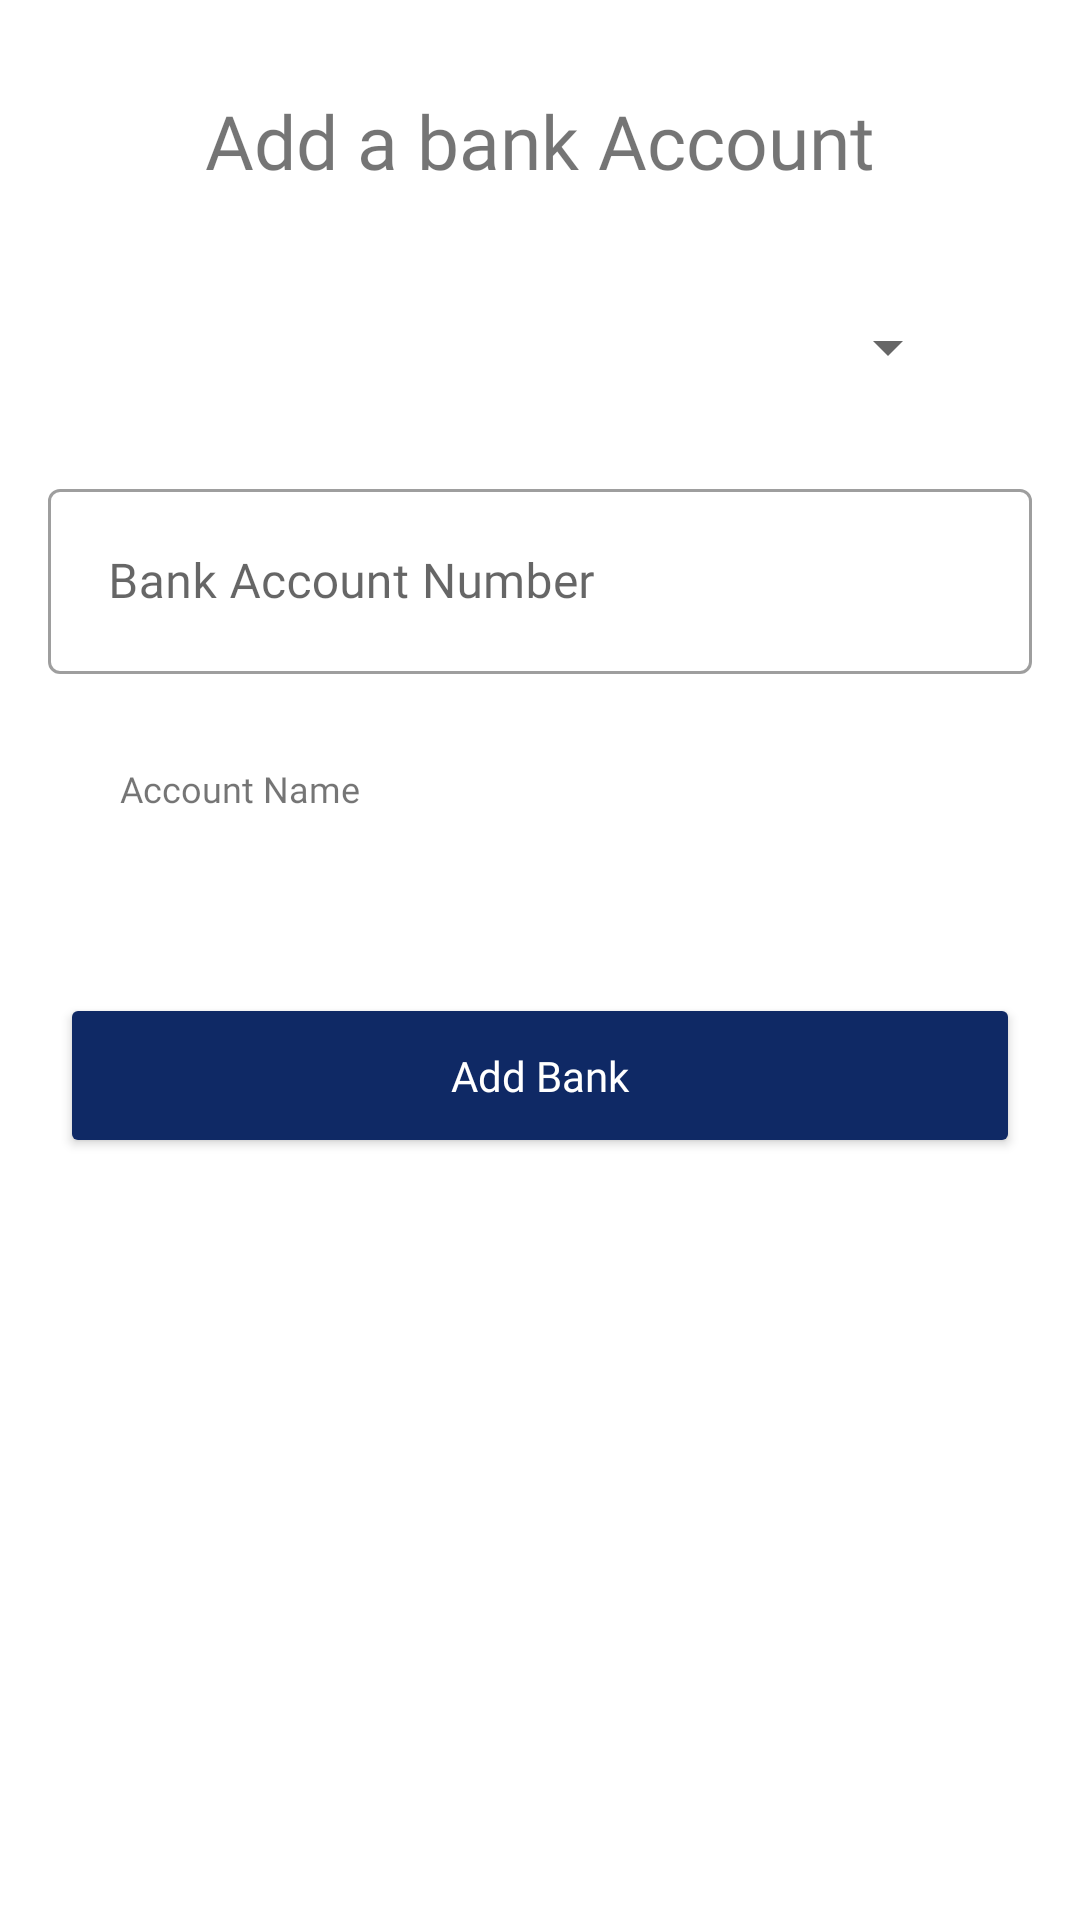

The Android layout XML behind this screen, and the referenced resources:
<!-- AndroidManifest.xml: application theme SplashScreenTheme -->
<!-- res/layout/add_bank_bottom_sheet_dialogue.xml -->
<?xml version="1.0" encoding="utf-8"?>
<layout
    xmlns:tools="http://schemas.android.com/tools"
    xmlns:android="http://schemas.android.com/apk/res/android"
    xmlns:app="http://schemas.android.com/apk/res-auto">

    <data>
        <variable
            name="data"
            type="com.adashi.escrow.ui.addbank.AddBankViewModel" />

    </data>

    <LinearLayout
        android:layout_width="match_parent"
        android:background="?android:colorBackground"
        android:layout_height="wrap_content">

        <LinearLayout
            app:layout_constraintTop_toTopOf="parent"
            app:layout_constraintStart_toStartOf="parent"
            app:layout_constraintEnd_toEndOf="parent"
            android:orientation="vertical"
            app:layout_constraintBottom_toBottomOf="parent"
            android:layout_width="match_parent"
            android:layout_height="wrap_content">

            <LinearLayout
                android:orientation="vertical"
                android:id="@+id/any"
                android:layout_width="match_parent"
                android:layout_height="wrap_content"
                android:layout_marginTop="10dp"
                android:gravity="center_horizontal"
                android:layout_marginStart="20dp"
                android:layout_marginEnd="20dp"
                android:padding="20dp">
                <TextView
                    android:id="@+id/trans_title"
                    android:text="Add a bank Account"
                    android:textSize="25dp"
                    android:fontFamily="@font/googlesans_medium"
                    android:layout_width="wrap_content"
                    android:layout_height="wrap_content"/>
            </LinearLayout>
            <LinearLayout
                android:orientation="vertical"
                android:id="@+id/transprice"
                android:layout_width="match_parent"
                android:layout_height="wrap_content"
                android:layout_marginTop="10dp"
                android:layout_marginStart="20dp"
                android:layout_marginEnd="20dp"
                android:background="@drawable/rounded_gray_background"
                android:paddingEnd="20dp"
                android:paddingTop="10dp"
                android:paddingBottom="10dp"
                android:paddingStart="20dp">

             <Spinner
                 android:id="@+id/spinner"
                 android:text="bank"
                 android:layout_height="wrap_content"
                 android:layout_width="match_parent"/>

            </LinearLayout>

            <com.google.android.material.textfield.TextInputLayout
                android:id="@+id/bank_number_field"
                style="@style/Widget.MaterialComponents.TextInputLayout.OutlinedBox.Dense"
                android:layout_width="match_parent"
                android:layout_height="wrap_content"
                android:layout_marginStart="16dp"
                android:layout_marginTop="20dp"
                android:layout_marginEnd="16dp"
                android:fontFamily="@font/googlesans_regular"
                android:hint="Bank Account Number"
                app:helperTextEnabled="true"
                app:layout_constraintEnd_toEndOf="parent"
                app:layout_constraintStart_toStartOf="parent"
                app:layout_constraintTop_toBottomOf="@+id/warning_info">

                <com.google.android.material.textfield.TextInputEditText
                    android:id="@+id/bank_number"
                    android:layout_width="match_parent"
                    android:layout_height="wrap_content"
                    android:maxLength="10"
                    android:fontFamily="@font/googlesans_regular"
                    android:inputType="number"
                    android:padding="20dp"
                    android:singleLine="true" />
            </com.google.android.material.textfield.TextInputLayout>

            <LinearLayout
                android:orientation="vertical"
                android:id="@+id/statuss"
                android:layout_width="match_parent"
                android:layout_height="wrap_content"
                android:layout_marginTop="10dp"
                android:layout_marginStart="20dp"
                android:layout_marginEnd="20dp"
                android:background="@drawable/rounded_gray_background"
                android:padding="20dp">
                <TextView
                    android:text="Account Name"
                    android:textSize="12dp"
                    android:fontFamily="@font/googlesans_regular"
                    android:layout_width="wrap_content"
                    android:layout_height="wrap_content"/>
             <androidx.constraintlayout.widget.ConstraintLayout
                 android:layout_width="match_parent"
                 android:layout_height="wrap_content">
                 <TextView
                     android:id="@+id/account_name"
                     tools:text="Enike Braimoh"
                     android:textSize="15dp"
                     app:layout_constraintTop_toTopOf="parent"
                     app:layout_constraintStart_toStartOf="parent"
                     app:layout_constraintBottom_toBottomOf="parent"
                     android:fontFamily="@font/googlesans_medium"
                     android:layout_width="wrap_content"
                     android:layout_height="wrap_content"/>
                 <ProgressBar
                     app:layout_constraintEnd_toEndOf="@+id/account_name"
                     app:layout_constraintTop_toTopOf="@+id/account_name"
                     app:layout_constraintStart_toStartOf="@+id/account_name"
                     app:layout_constraintBottom_toBottomOf="@+id/account_name"
                     android:id="@+id/progressBar"
                     android:visibility="invisible"
                     android:indeterminate="true"
                     android:indeterminateTintMode="src_atop"
                     android:indeterminateTint="@color/primaryColor"
                     style="?android:attr/progressBarStyle"
                     android:layout_width="30dp"
                     android:layout_height="30dp" />
             </androidx.constraintlayout.widget.ConstraintLayout>
            </LinearLayout>

            <Button
                android:id="@+id/addbank"
                android:layout_marginTop="10dp"
                android:backgroundTint="@color/primaryColor"
                android:layout_marginBottom="20dp"
                android:fontFamily="@font/googlesans_medium"
                app:layout_constraintTop_toTopOf="parent"
                android:layout_width="match_parent"
                style="@style/buttons"
                android:textAllCaps="false"
                android:text="Add Bank"
                android:layout_height="wrap_content"/>


        </LinearLayout>
    </LinearLayout>
</layout>
<!-- resources referenced by this layout -->
<resources>
  <color name="primaryColor">#0F2965</color>
  <style name="buttons">
          <item name="android:padding">18dp</item>
          <item name="android:layout_marginStart">20dp</item>
          <item name="android:layout_marginEnd">20dp</item>
          <item name="android:textColor">@color/white</item>
      </style>
  <style name="SplashScreenTheme" parent="Theme.Escrow">
          <item name="android:windowBackground">@color/black</item>
      </style>
  <color name="white">#ffffff</color>
  <style name="Theme.Escrow" parent="Theme.MaterialComponents.DayNight.NoActionBar">
          
          <item name="colorPrimary">@color/primaryColor</item>
          <item name="colorPrimaryVariant">@color/primaryDarkColor</item>
          <item name="colorOnPrimary">@color/white</item>
          
          <item name="colorSecondary">@color/secondaryLightColor</item>
          <item name="colorSecondaryVariant">@color/secondaryDarkColor</item>
          <item name="colorOnSecondary">@color/black</item>
  
          <item name="colorAccent">@color/ash</item>
          
          <item name="android:statusBarColor" tools:targetApi="l">?attr/colorPrimaryVariant</item>
          
          <item name="otpViewStyle">@style/OtpWidget.OtpView</item>
      </style>
  <color name="black">#000000</color>
  <color name="primaryDarkColor">#0B1D47</color>
  <color name="secondaryLightColor">#ffffd9</color>
  <color name="secondaryDarkColor">#cbbc77</color>
  <color name="ash">#F1F1F1</color>
</resources>
